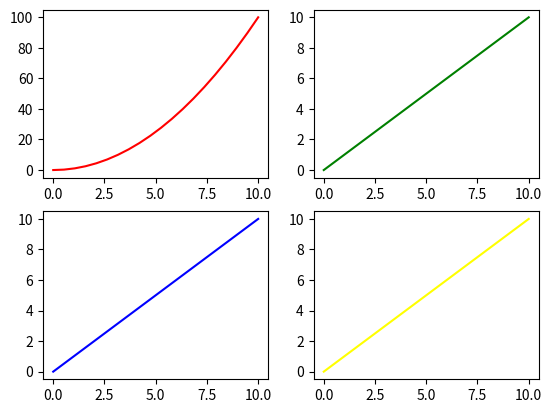

Reproduce this figure in Python.
# -*- coding: utf-8 -*-
"""
Created on Sat Mar 16 18:43:38 2019

[redacted]
"""
import matplotlib.pyplot as plt
import numpy as np

#Generate 20 points between 0 and 10 
x=np.linspace(0,10,20)

#generate array 'y' from square of:
y=x**2

plt.subplot(2,2,1)
plt.plot(x,y,'red')

y=x
plt.subplot(2,2,2)
plt.plot(y,x,'green')

plt.subplot(2,2,3)
plt.plot(x,y,'blue')

plt.subplot(2,2,4)
plt.plot(x,y,'yellow')

